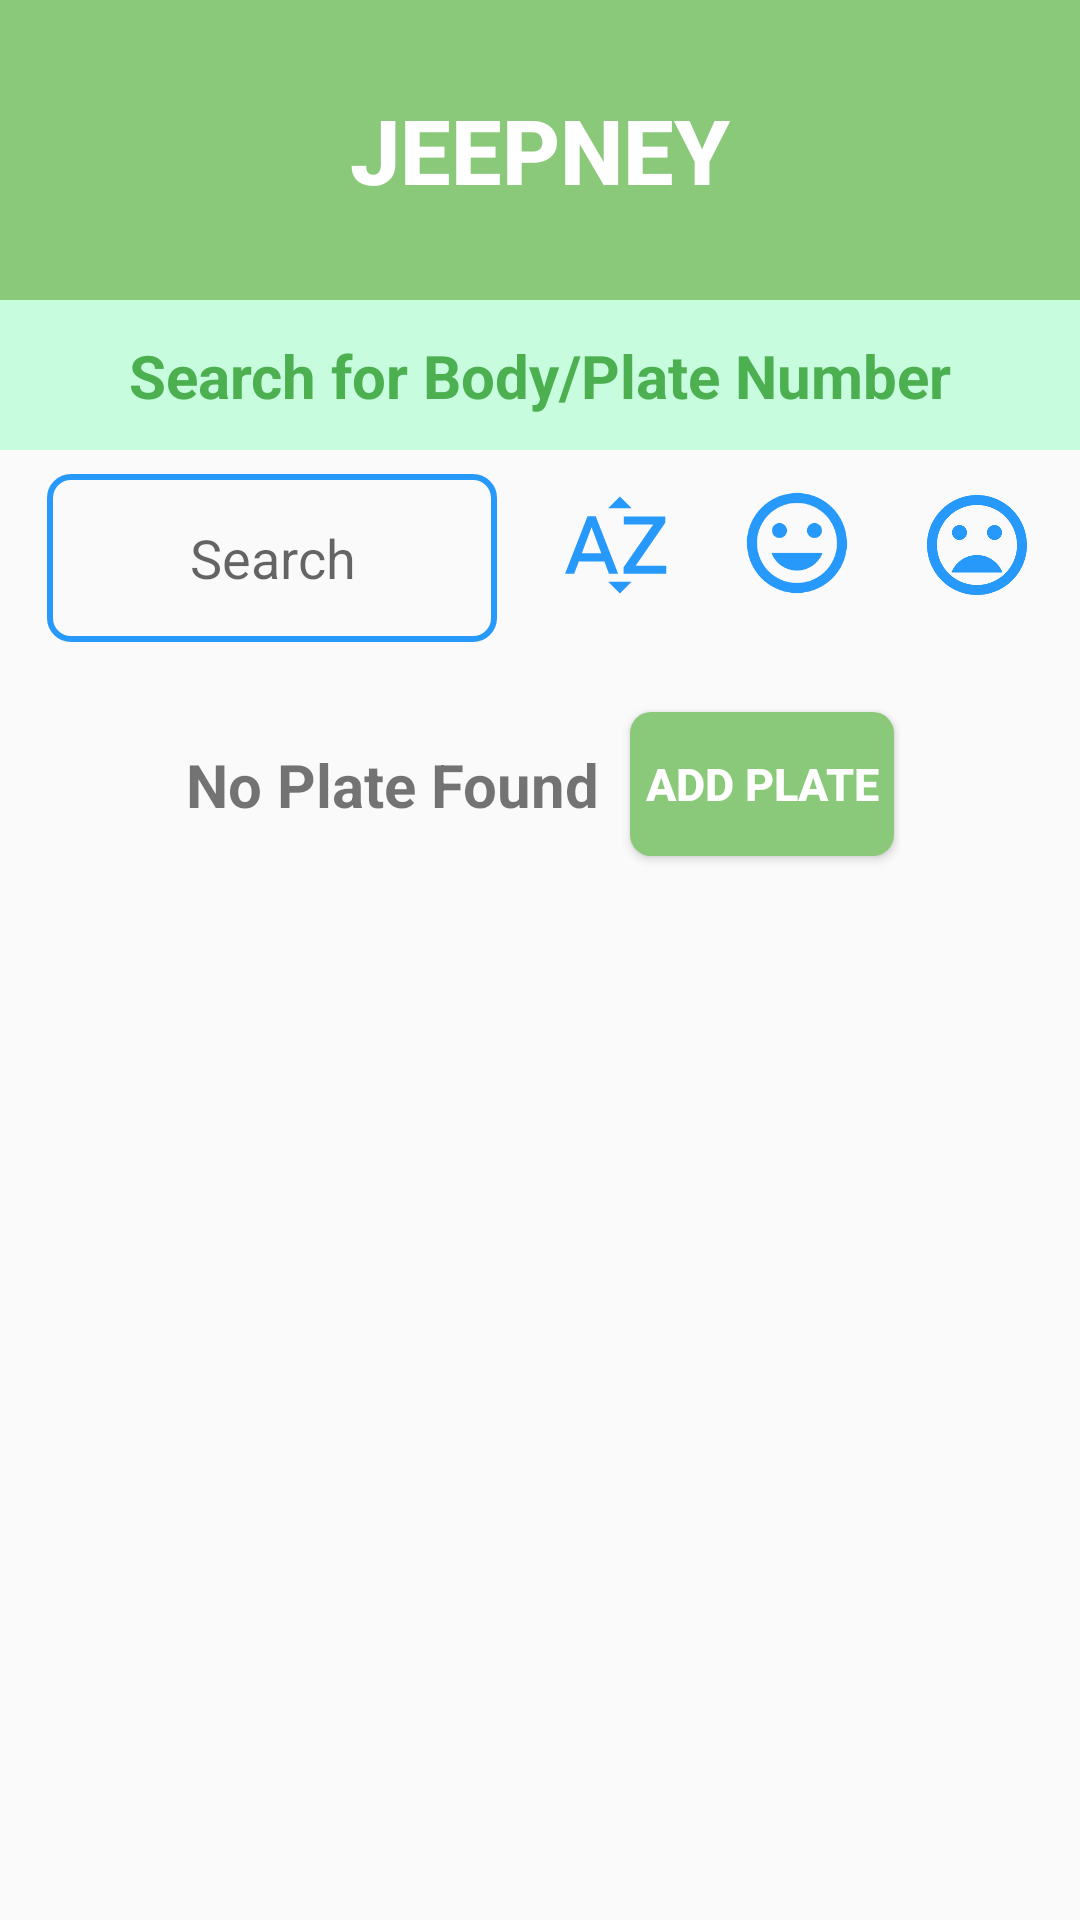

Reconstruct the res/layout file that produces this screen, plus the resources it refers to.
<!-- AndroidManifest.xml: application theme AppTheme -->
<!-- res/layout/report_jeep_page.xml -->
<?xml version="1.0" encoding="utf-8"?>
<LinearLayout
    android:layout_width="match_parent"
    android:layout_height="wrap_content"
    xmlns:android="http://schemas.android.com/apk/res/android"
    xmlns:app="http://schemas.android.com/apk/res-auto"
    xmlns:tools="http://schemas.android.com/tools"
    android:orientation="vertical">
  <androidx.appcompat.widget.Toolbar
      android:id="@+id/toolbar"
      android:layout_width="match_parent"
      android:layout_height="100dp"
      android:background="@color/blueGreen"
      android:theme="@style/ThemeOverlay.AppCompat.Dark"
      android:layout_gravity="top">
    <TextView
        android:layout_width="wrap_content"
        android:layout_height="wrap_content"
        android:text="@string/jeepney"
        android:layout_gravity="center"
        android:textAppearance="@style/ToolbarTitleTheme"/>
  </androidx.appcompat.widget.Toolbar>
  <androidx.constraintlayout.widget.ConstraintLayout
      android:layout_width="match_parent"
      android:layout_height="wrap_content"
      android:orientation="vertical">

    <View
        android:id="@+id/view_subheader"
        android:layout_width="match_parent"
        android:layout_height="50dp"
        android:background="@color/layout_subheader"
        app:layout_constraintBottom_toBottomOf="parent"
        app:layout_constraintEnd_toEndOf="parent"
        app:layout_constraintHorizontal_bias="0.0"
        app:layout_constraintStart_toStartOf="parent"
        app:layout_constraintTop_toTopOf="parent"
        app:layout_constraintVertical_bias="0.0" />
    <TextView
        android:layout_width="wrap_content"
        android:layout_height="wrap_content"
        android:text="@string/search_for_body_plate_number"
        android:textColor="#4CAF50"
        android:textSize="20sp"
        android:textStyle="bold"
        app:layout_constraintBottom_toBottomOf="@+id/view_subheader"
        app:layout_constraintEnd_toEndOf="parent"
        app:layout_constraintStart_toStartOf="parent"
        app:layout_constraintTop_toTopOf="@+id/view_subheader" />

    <EditText
        android:id="@+id/search_bar"
        android:layout_width="150dp"
        android:layout_height="56dp"
        android:layout_marginTop="8dp"
        android:background="@drawable/search_box"
        android:gravity="center"
        android:hint="@string/search"
        android:imeOptions="actionDone"
        android:inputType="text"
        app:layout_constraintEnd_toEndOf="parent"
        app:layout_constraintHorizontal_bias="0.075"
        app:layout_constraintStart_toStartOf="@+id/view_subheader"
        app:layout_constraintTop_toBottomOf="@+id/view_subheader"
        tools:ignore="MissingConstraints" />

    <ImageView
        android:id="@+id/recent"
        android:layout_width="40dp"
        android:layout_height="40dp"
        android:layout_marginStart="20dp"
        android:layout_marginTop="15dp"
        android:layout_marginBottom="16dp"
        app:layout_constraintBottom_toTopOf="@+id/nestedScrollView2"
        app:layout_constraintStart_toEndOf="@+id/search_bar"
        app:layout_constraintTop_toBottomOf="@+id/view_subheader"
        app:srcCompat="@drawable/ic_baseline_sort_by_alpha_24"
        tools:ignore="MissingConstraints" />

    <ImageView
        android:id="@+id/high"
        android:layout_width="40dp"
        android:layout_height="40dp"
        android:layout_marginStart="20dp"
        android:layout_marginTop="15dp"
        android:layout_marginBottom="16dp"
        app:layout_constraintBottom_toTopOf="@+id/nestedScrollView2"
        app:layout_constraintTop_toBottomOf="@+id/view_subheader"
        app:layout_constraintStart_toEndOf="@+id/recent"
        app:layout_constraintVertical_bias="0.562"
        app:srcCompat="@drawable/ic_baseline_mood_24"
        tools:ignore="MissingConstraints" />

    <ImageView
        android:id="@+id/low"
        android:layout_width="40dp"
        android:layout_height="40dp"
        android:layout_marginStart="20dp"
        android:layout_marginTop="15dp"
        android:layout_marginBottom="16dp"
        app:layout_constraintBottom_toTopOf="@+id/nestedScrollView2"
        app:layout_constraintTop_toBottomOf="@+id/view_subheader"
        app:layout_constraintStart_toEndOf="@+id/high"
        app:srcCompat="@drawable/ic_baseline_mood_bad_24"
        tools:ignore="MissingConstraints" />

    <androidx.core.widget.NestedScrollView
        android:id="@+id/nestedScrollView2"
        android:layout_width="match_parent"
        android:layout_height="wrap_content"
        android:fillViewport="true"
        android:paddingBottom="5dp"
        app:layout_constraintBottom_toBottomOf="parent"
        app:layout_constraintEnd_toEndOf="parent"
        app:layout_constraintTop_toBottomOf="@+id/search_bar"
        app:layout_constraintVertical_bias="0.0">

      <RelativeLayout
          android:layout_width="match_parent"
          android:layout_height="wrap_content"
          app:layout_constraintEnd_toEndOf="parent"
          app:layout_constraintStart_toStartOf="parent"
          app:layout_constraintTop_toBottomOf="@+id/search_bar"
          tools:ignore="MissingConstraints">

        <androidx.recyclerview.widget.RecyclerView
            android:id="@+id/recyclerview_list"
            android:layout_width="match_parent"
            android:layout_height="wrap_content"
            android:layout_alignParentStart="true"
            android:layout_alignParentEnd="true"
            android:layout_marginStart="0dp"
            android:layout_marginTop="10dp"
            android:layout_marginEnd="0dp"
            android:paddingStart="10dp"
            android:paddingEnd="10dp"
            android:paddingBottom="10dp"
            app:layoutManager="androidx.recyclerview.widget.GridLayoutManager"
            app:layout_constraintBottom_toBottomOf="parent"
            app:layout_constraintEnd_toEndOf="parent"
            app:layout_constraintHorizontal_bias="0.0"
            app:layout_constraintStart_toStartOf="parent"
            app:layout_constraintVertical_bias="0.0" />

        <LinearLayout
            android:id="@+id/view_group"
            android:layout_width="match_parent"
            android:layout_height="95dp"
            android:gravity="center"
            android:orientation="horizontal"
            android:paddingStart="60dp"
            android:paddingEnd="60dp">

          <TextView
              android:id="@+id/text_noplate"
              android:layout_width="wrap_content"
              android:layout_height="wrap_content"
              android:paddingEnd="10dp"
              android:text="@string/no_plate_found"
              android:textSize="20sp"
              android:textStyle="bold" />

          <Button
              android:id="@+id/button_colorum"
              android:layout_width="wrap_content"
              android:layout_height="wrap_content"
              android:background="@drawable/custom_button_green"
              android:padding="5dp"
              android:text="@string/add_plate"
              android:textColor="@color/white"
              android:textSize="15sp"
              android:textStyle="bold" />
        </LinearLayout>

        <androidx.constraintlayout.widget.Group
            android:layout_width="wrap_content"
            android:layout_height="wrap_content"
            app:constraint_referenced_ids="view_group,button_colorum,text_noplate" />
      </RelativeLayout>
    </androidx.core.widget.NestedScrollView>
  </androidx.constraintlayout.widget.ConstraintLayout>
</LinearLayout>
<!-- resources referenced by this layout -->
<resources>
  <color name="blueGreen">#8BC97A</color>
  <color name="layout_subheader">#C7FCDE</color>
  <color name="white">#FFFFFF</color>
  <!-- drawable custom_button_green (drawable) -->
  <?xml version="1.0" encoding="utf-8"?>
  <shape xmlns:android="http://schemas.android.com/apk/res/android" android:shape="rectangle">
  
      <solid android:color="@color/buttonGreen"/>
  
      <corners android:radius="7dp"/>
  
  </shape>
  <!-- drawable ic_baseline_mood_24 (drawable) -->
  <vector android:height="24dp" android:tint="#2699FB"
      android:viewportHeight="24" android:viewportWidth="24"
      android:width="24dp" xmlns:android="http://schemas.android.com/apk/res/android">
      <path android:fillColor="@android:color/white" android:pathData="M11.99,2C6.47,2 2,6.48 2,12s4.47,10 9.99,10C17.52,22 22,17.52 22,12S17.52,2 11.99,2zM12,20c-4.42,0 -8,-3.58 -8,-8s3.58,-8 8,-8 8,3.58 8,8 -3.58,8 -8,8zM15.5,11c0.83,0 1.5,-0.67 1.5,-1.5S16.33,8 15.5,8 14,8.67 14,9.5s0.67,1.5 1.5,1.5zM8.5,11c0.83,0 1.5,-0.67 1.5,-1.5S9.33,8 8.5,8 7,8.67 7,9.5 7.67,11 8.5,11zM12,17.5c2.33,0 4.31,-1.46 5.11,-3.5L6.89,14c0.8,2.04 2.78,3.5 5.11,3.5z"/>
  </vector>
  <!-- drawable ic_baseline_mood_bad_24 (drawable) -->
  <vector android:height="24dp" android:tint="#2699FB"
      android:viewportHeight="24" android:viewportWidth="24"
      android:width="24dp" xmlns:android="http://schemas.android.com/apk/res/android">
      <path android:fillColor="@android:color/white" android:pathData="M11.99,2C6.47,2 2,6.48 2,12s4.47,10 9.99,10C17.52,22 22,17.52 22,12S17.52,2 11.99,2zM12,20c-4.42,0 -8,-3.58 -8,-8s3.58,-8 8,-8 8,3.58 8,8 -3.58,8 -8,8zM15.5,11c0.83,0 1.5,-0.67 1.5,-1.5S16.33,8 15.5,8 14,8.67 14,9.5s0.67,1.5 1.5,1.5zM8.5,11c0.83,0 1.5,-0.67 1.5,-1.5S9.33,8 8.5,8 7,8.67 7,9.5 7.67,11 8.5,11zM12,14c-2.33,0 -4.31,1.46 -5.11,3.5h10.22c-0.8,-2.04 -2.78,-3.5 -5.11,-3.5z"/>
  </vector>
  <!-- drawable ic_baseline_sort_by_alpha_24 (drawable) -->
  <vector android:height="24dp" android:tint="#2699FB"
      android:viewportHeight="24" android:viewportWidth="24"
      android:width="24dp" xmlns:android="http://schemas.android.com/apk/res/android">
      <path android:fillColor="@android:color/white" android:pathData="M14.94,4.66h-4.72l2.36,-2.36zM10.25,19.37h4.66l-2.33,2.33zM6.1,6.27L1.6,17.73h1.84l0.92,-2.45h5.11l0.92,2.45h1.84L7.74,6.27L6.1,6.27zM4.97,13.64l1.94,-5.18 1.94,5.18L4.97,13.64zM15.73,16.14h6.12v1.59h-8.53v-1.29l5.92,-8.56h-5.88v-1.6h8.3v1.26l-5.93,8.6z"/>
  </vector>
  <!-- drawable search_box (drawable) -->
  <?xml version="1.0" encoding="utf-8"?>
  <shape xmlns:android="http://schemas.android.com/apk/res/android"
  android:shape="rectangle">
  
  <corners android:radius="7dp"/>
  <stroke android:color="@color/buttonBlue"/>
  <stroke android:width="2dp"/>
  
  </shape>
  <string name="add_plate">Add Plate</string>
  <string name="jeepney">JEEPNEY</string>
  <string name="no_plate_found">No Plate Found</string>
  <string name="search">Search</string>
  <string name="search_for_body_plate_number">Search for Body/Plate Number</string>
  <style name="ToolbarTitleTheme" parent="@style/TextAppearance.Widget.AppCompat.Toolbar.Title">
          <item name="android:textSize">30sp</item>
          <item name="android:textColor">@color/white</item>
          <item name="android:textStyle">bold</item>
          <item name="iconTint">@color/white</item>
          <item name="android:actionBarSize">100dp</item>
  
          
      </style>
  <style name="AppTheme" parent="Theme.AppCompat.Light.NoActionBar">
          
          <item name="colorPrimary">@color/colorPrimary</item>
          <item name="colorPrimaryDark">@color/colorPrimaryDark</item>
          <item name="colorAccent">@color/colorAccent</item>
          <item name="android:actionBarSize">100dp</item>
  
      </style>
  <color name="buttonGreen">#8BC97A</color>
  <color name="buttonBlue">#2699FB</color>
  <color name="colorPrimary">#2699FB</color>
  <color name="colorPrimaryDark">#3F51B5</color>
  <color name="colorAccent">#2699FB</color>
</resources>
